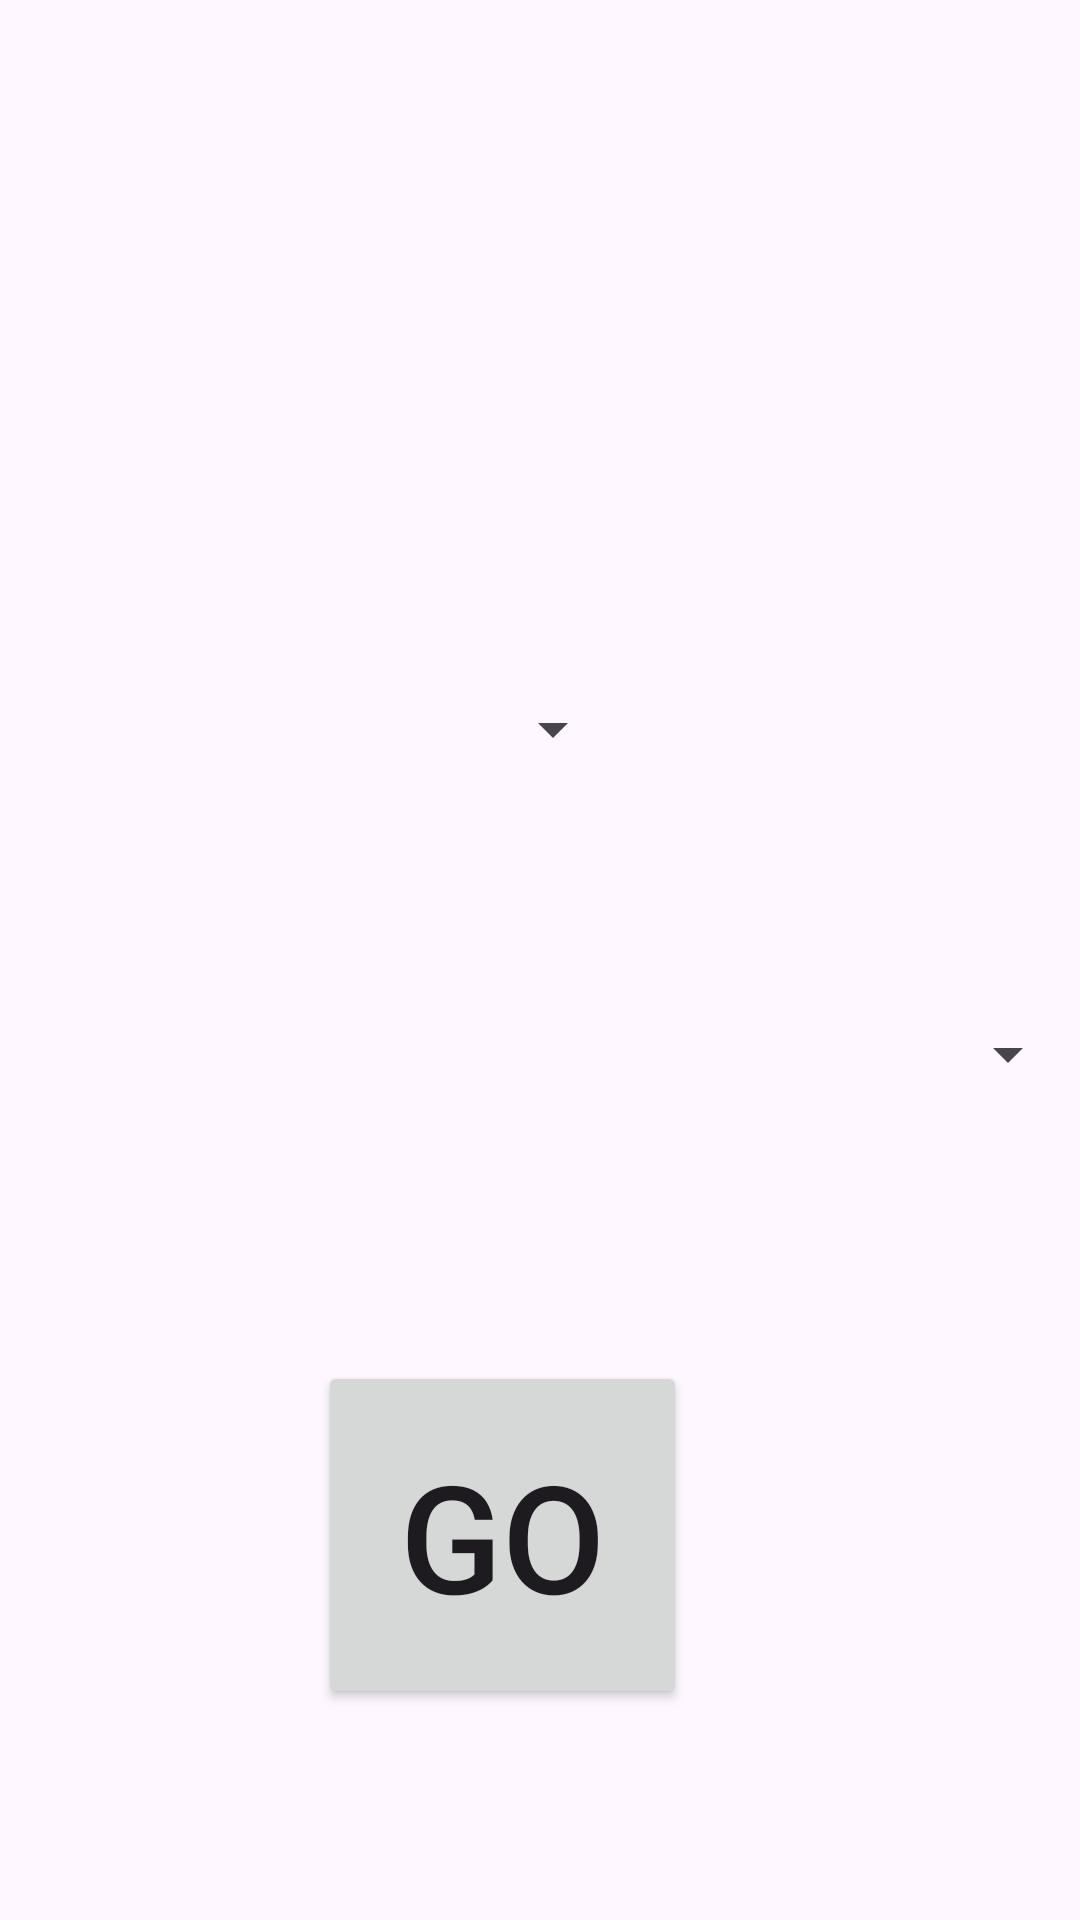

Write the Android layout XML for this screen, with the resource values it uses.
<!-- AndroidManifest.xml: application theme Theme.Rajnikant -->
<!-- res/layout/activity_main2.xml -->
<?xml version="1.0" encoding="utf-8"?>
<androidx.constraintlayout.widget.ConstraintLayout xmlns:android="http://schemas.android.com/apk/res/android"
    xmlns:app="http://schemas.android.com/apk/res-auto"
    xmlns:tools="http://schemas.android.com/tools"
    android:layout_width="match_parent"
    android:layout_height="match_parent"
    tools:context=".MainActivity2">


    <Spinner
        android:id="@+id/source_spinner"
        android:layout_width="200dp"
        android:layout_height="48dp"
        app:layout_constraintBottom_toBottomOf="parent"
        app:layout_constraintEnd_toEndOf="parent"
        app:layout_constraintHorizontal_bias="1.0"
        app:layout_constraintStart_toStartOf="parent"
        app:layout_constraintTop_toTopOf="parent"
        app:layout_constraintVertical_bias="0.553" />

    <Spinner
        android:id="@+id/destination_spinner"
        android:layout_width="200dp"
        android:layout_height="48dp"
        app:layout_constraintBottom_toBottomOf="parent"
        app:layout_constraintEnd_toEndOf="parent"
        app:layout_constraintHorizontal_bias="0.052"
        app:layout_constraintStart_toStartOf="parent"
        app:layout_constraintTop_toTopOf="parent"
        app:layout_constraintVertical_bias="0.37" />

    <Button
        android:id="@+id/button2"
        android:layout_width="123dp"
        android:layout_height="116dp"
        android:text="Go"
        android:textSize="50dp"
        app:layout_constraintBottom_toBottomOf="parent"
        app:layout_constraintEnd_toEndOf="parent"
        app:layout_constraintHorizontal_bias="0.447"
        app:layout_constraintStart_toStartOf="parent"
        app:layout_constraintTop_toTopOf="parent"
        app:layout_constraintVertical_bias="0.866" />
</androidx.constraintlayout.widget.ConstraintLayout>
<!-- resources referenced by this layout -->
<resources>
  <style name="Theme.Rajnikant" parent="Base.Theme.Rajnikant" />
  <style name="Base.Theme.Rajnikant" parent="Theme.Material3.DayNight.NoActionBar">
          
          
      </style>
</resources>
